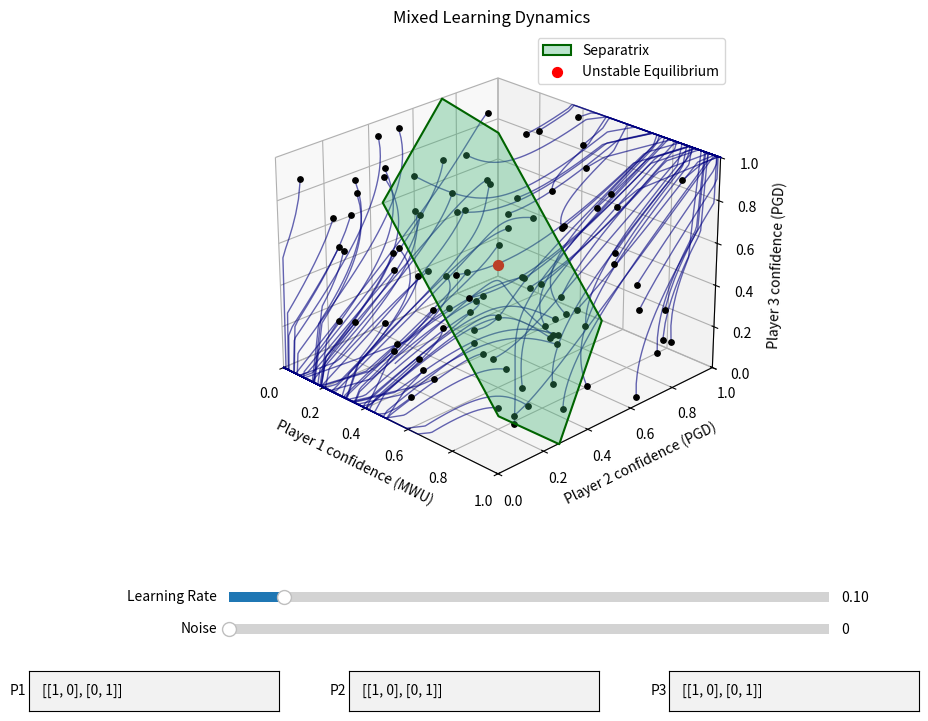

Recreate this plot in Python.
import random
import math
import matplotlib.pyplot as plt
import numpy as np
from mpl_toolkits.mplot3d.art3d import Poly3DCollection
from matplotlib.widgets import Slider, TextBox


def simulate_mixed_game(
    p1_start_chance,
    p2_start_chance,
    p3_start_chance,
    matrix_p1,
    matrix_p2,
    matrix_p3,
    learning_rate=0.1,
    iterations=1000,
    noise_level = 0.1
):

    # --- PLAYER 1 (MWU) INITIALIZATION ---
    p1_start_chance = max(0.001, min(0.999, p1_start_chance))
    p1_score_A = math.log(p1_start_chance)
    p1_score_B = math.log(1 - p1_start_chance)

    # --- PLAYER 2 & 3 (PGD) INITIALIZATION ---
    p2_confidence_A = p2_start_chance
    p3_confidence_A = p3_start_chance

    plot_history = []

    for i in range(iterations):
        learning_speed = learning_rate / math.sqrt(i + 1)

        # MWU probabilities (Player 1)
        try:
            denom1 = math.exp(p1_score_A) + math.exp(p1_score_B)
            p1_confidence_A = math.exp(p1_score_A) / denom1
        except OverflowError:
            max_score = max(p1_score_A, p1_score_B)
            denom1 = math.exp(p1_score_A - max_score) + math.exp(p1_score_B - max_score)
            p1_confidence_A = math.exp(p1_score_A - max_score) / denom1

        p1_confidence_B = 1 - p1_confidence_A

        # PGD probabilities
        p2_confidence_B = 1 - p2_confidence_A
        p3_confidence_B = 1 - p3_confidence_A

        plot_history.append((p1_confidence_A, p2_confidence_A, p3_confidence_A))

        # =========================================================
        # REWARD BLOCK (CORRECTED TO TRUE 3-PLAYER JOINT OUTCOMES)
        # =========================================================

        # Player 1 plays A (0): Payoff relies on joint choice of P2 and P3
        reward_1_A = (
            p2_confidence_A * p3_confidence_A * matrix_p1[0][0] +
            p2_confidence_A * p3_confidence_B * matrix_p1[0][1] +
            p2_confidence_B * p3_confidence_A * matrix_p1[0][1] +
            p2_confidence_B * p3_confidence_B * matrix_p1[0][1]
        )

        # Player 1 plays B (1)
        reward_1_B = (
            p2_confidence_A * p3_confidence_A * matrix_p1[1][0] +
            p2_confidence_A * p3_confidence_B * matrix_p1[1][0] +
            p2_confidence_B * p3_confidence_A * matrix_p1[1][0] +
            p2_confidence_B * p3_confidence_B * matrix_p1[1][1]
        )

        # Player 2 plays A (0): Payoff relies on joint choice of P1 and P3
        reward_2_A = (
            p1_confidence_A * p3_confidence_A * matrix_p2[0][0] +
            p1_confidence_A * p3_confidence_B * matrix_p2[0][1] +
            p1_confidence_B * p3_confidence_A * matrix_p2[0][1] +
            p1_confidence_B * p3_confidence_B * matrix_p2[0][1]
        )

        # Player 2 plays B (1)
        reward_2_B = (
            p1_confidence_A * p3_confidence_A * matrix_p2[1][0] +
            p1_confidence_A * p3_confidence_B * matrix_p2[1][0] +
            p1_confidence_B * p3_confidence_A * matrix_p2[1][0] +
            p1_confidence_B * p3_confidence_B * matrix_p2[1][1]
        )

        # Player 3 plays A (0): Payoff relies on joint choice of P1 and P2
        reward_3_A = (
            p1_confidence_A * p2_confidence_A * matrix_p3[0][0] +
            p1_confidence_A * p2_confidence_B * matrix_p3[0][1] +
            p1_confidence_B * p2_confidence_A * matrix_p3[0][1] +
            p1_confidence_B * p2_confidence_B * matrix_p3[0][1]
        )

        # Player 3 plays B (1)
        reward_3_B = (
            p1_confidence_A * p2_confidence_A * matrix_p3[1][0] +
            p1_confidence_A * p2_confidence_B * matrix_p3[1][0] +
            p1_confidence_B * p2_confidence_A * matrix_p3[1][0] +
            p1_confidence_B * p2_confidence_B * matrix_p3[1][1]
        )

        # Noise
        reward_1_A += random.uniform(-noise_level, noise_level)
        reward_1_B += random.uniform(-noise_level, noise_level)
        reward_2_A += random.uniform(-noise_level, noise_level)
        reward_2_B += random.uniform(-noise_level, noise_level)
        reward_3_A += random.uniform(-noise_level, noise_level)
        reward_3_B += random.uniform(-noise_level, noise_level)

        # 5. Perform Strategy Updates
        # Player 1 (MWU Score Update)
        p1_score_A += learning_speed * reward_1_A
        p1_score_B += learning_speed * reward_1_B

        p2_confidence_A += learning_speed * (reward_2_A - reward_2_B)
        p2_confidence_A = max(0, min(1, p2_confidence_A))

        p3_confidence_A += learning_speed * (reward_3_A - reward_3_B)
        p3_confidence_A = max(0, min(1, p3_confidence_A))

    return plot_history


def compute_theoretical_separatrix_plane(matrix_p1):
    """
    Directly computes the analytical plane coefficients Ax + By + Cz = D
    using the stable manifold left-eigenspace formulas.
    """
    a = matrix_p1[0][0]
    b = matrix_p1[1][1]

    S = a + b
    # Dominant unstable eigenvalue from characteristic polynomial
    lambda_2 = (S + math.sqrt(S ** 2 + 8 * a * b)) / 2.0

    # Left eigenvector components
    A = 2 * S
    B = lambda_2
    C = lambda_2

    # Pivot plane around the interior mixed equilibrium saddle point (p, p, p)
    p = b / S
    D = A * p + B * p + C * p

    print(f"Calculated Theoretical Plane: {A:.4f}x + {B:.4f}y + {C:.4f}z = {D:.4f}")
    return A, B, C, D


def calculate_plane_polygon(A, B, C, D):
    """
    Finds intersection vertices of the plane Ax + By + Cz = D
    with the unit cube bounds [0,1]^3.
    """
    points = []
    for y in [0, 1]:
        for z in [0, 1]:
            if A != 0:
                x = (D - B * y - C * z) / A
                if 0 <= x <= 1: points.append([x, y, z])
    for x in [0, 1]:
        for z in [0, 1]:
            if B != 0:
                y = (D - A * x - C * z) / B
                if 0 <= y <= 1: points.append([x, y, z])
    for x in [0, 1]:
        for y in [0, 1]:
            if C != 0:
                z = (D - A * x - B * y) / C
                if 0 <= z <= 1: points.append([x, y, z])

    if not points: return []
    unique_points = np.unique(np.round(points, decimals=5), axis=0)
    if len(unique_points) < 3: return []

    centroid = np.mean(unique_points, axis=0)
    normal = np.array([A, B, C]) / np.linalg.norm([A, B, C])

    v1 = np.cross(normal, [1, 0, 0]) if abs(normal[0]) < 0.9 else np.cross(normal, [0, 1, 0])
    v1 /= np.linalg.norm(v1)
    v2 = np.cross(normal, v1)

    angles = [np.arctan2(np.dot(p - centroid, v2), np.dot(p - centroid, v1)) for p in unique_points]
    return unique_points[np.argsort(angles)].tolist()


payoff_matrix_p1 = [[1, 0],
                    [0, 1]]
payoff_matrix_p2 = [[1, 0],
                    [0, 1]]
payoff_matrix_p3 = payoff_matrix_p1

# 1. Instantly calculate analytical coefficients
print("Evaluating system eigenvalues...")
A_th, B_th, C_th, D_th = compute_theoretical_separatrix_plane(payoff_matrix_p1)

# 2. Generate random starting conditions for visualization
random.seed(42)
test_scenarios = [[random.uniform(0.01, 0.99) for _ in range(3)] for _ in range(100)]

# 3. Plotting Setup
fig = plt.figure(figsize=(10,8))
ax = fig.add_subplot(111, projection='3d')

plt.subplots_adjust(bottom=0.28)
init_lr = 0.1
init_noise = 0.0

print("Running trajectory simulations...")
for p1, p2, p3 in test_scenarios:
    history = simulate_mixed_game(p1, p2, p3, payoff_matrix_p1, payoff_matrix_p2, payoff_matrix_p3)
    x = [h[0] for h in history]
    y = [h[1] for h in history]
    z = [h[2] for h in history]
    ax.plot(x, y, z, color="navy", linewidth=1, alpha=0.4)
    ax.scatter(p1, p2, p3, color='black', s=10, zorder=3)

# Internal fixed point
p_eq = payoff_matrix_p1[1][1] / (payoff_matrix_p1[0][0] + payoff_matrix_p1[1][1])
ax.scatter([p_eq], [p_eq], [p_eq], color='red', s=60, zorder=5, label='Saddle Equilibrium')

# Generate and render the theoretical plane slice
vertices_th = calculate_plane_polygon(A_th, B_th, C_th, D_th)
if vertices_th:
    separatrix_th = Poly3DCollection(
        [vertices_th], alpha=0.3,
        facecolors='crimson', edgecolors='red', linewidths=1.5
    )
    separatrix_th.set_label('Theoretical Separatrix Plane')
    ax.add_collection3d(separatrix_th)




def redraw_simulation(val=None):

    ax.clear()

    lr = slider_lr.val
    noise = slider_noise.val

    try:
        m1 = eval(text_p1.text)
        m2 = eval(text_p2.text)
        m3 = eval(text_p3.text)
    except Exception:
        m1 = payoff_matrix_p1
        m2 = payoff_matrix_p2
        m3 = payoff_matrix_p3

    # recompute separatrix
    np.random.seed(42)
    random.seed(42)

    A_sep, B_sep, C_sep, D_sep = compute_theoretical_separatrix_plane(payoff_matrix_p1)

    for p1, p2, p3 in test_scenarios:

        history = simulate_mixed_game(
            p1,
            p2,
            p3,
            m1,
            m2,
            m3,
            learning_rate=lr,
            noise_level=noise
        )

        xs = [h[0] for h in history]
        ys = [h[1] for h in history]
        zs = [h[2] for h in history]

        ax.plot(xs, ys, zs,
                color="navy",
                linewidth=1,
                alpha=0.6)

        ax.scatter(
            p1,
            p2,
            p3,
            color="black",
            s=15
        )

    vertices = calculate_plane_polygon(A_sep, B_sep, C_sep, D_sep)

    if vertices:
        plane = Poly3DCollection(
            [vertices],
            alpha=0.35,
            facecolors="mediumseagreen",
            edgecolors="darkgreen",
            linewidths=1.5
        )
        plane.set_label("Separatrix")
        ax.add_collection3d(plane)

    ax.scatter(
        [0.5],
        [0.5],
        [0.5],
        color="red",
        s=50,
        label="Unstable Equilibrium"
    )

    ax.set_xlim(0,1)
    ax.set_ylim(0,1)
    ax.set_zlim(0,1)

    ax.set_xlabel("Player 1 confidence (MWU)")
    ax.set_ylabel("Player 2 confidence (PGD)")
    ax.set_zlabel("Player 3 confidence (PGD)")

    ax.set_title("Mixed Learning Dynamics")

    ax.view_init(elev=25, azim=-45)

    ax.legend()

    fig.canvas.draw_idle()

ax_lr = plt.axes([0.25,0.16,0.60,0.025])
ax_noise = plt.axes([0.25,0.12,0.60,0.025])

slider_lr = Slider(
    ax_lr,
    "Learning Rate",
    0.01,
    1.0,
    valinit=init_lr,
    valstep=0.01
)

slider_noise = Slider(
    ax_noise,
    "Noise",
    0.0,
    1.0,
    valinit=init_noise,
    valstep=0.01
)

ax_p1 = plt.axes([0.05,0.03,0.25,0.05])
ax_p2 = plt.axes([0.37,0.03,0.25,0.05])
ax_p3 = plt.axes([0.69,0.03,0.25,0.05])

text_p1 = TextBox(
    ax_p1,
    "P1",
    initial=str(payoff_matrix_p1)
)

text_p2 = TextBox(
    ax_p2,
    "P2",
    initial=str(payoff_matrix_p2)
)

text_p3 = TextBox(
    ax_p3,
    "P3",
    initial=str(payoff_matrix_p3)
)

slider_lr.on_changed(redraw_simulation)
slider_noise.on_changed(redraw_simulation)

text_p1.on_submit(redraw_simulation)
text_p2.on_submit(redraw_simulation)
text_p3.on_submit(redraw_simulation)

redraw_simulation()


ax.set_xlabel("Player 1 confidence (MWU)")
ax.set_ylabel("Player 2 confidence (PGD)")
ax.set_zlabel("Player 3 confidence (PGD)")
ax.set_xlim(0, 1)
ax.set_ylim(0, 1)
ax.set_zlim(0, 1)
ax.view_init(elev=25, azim=-45)
ax.legend()
plt.grid(True)
plt.show()
